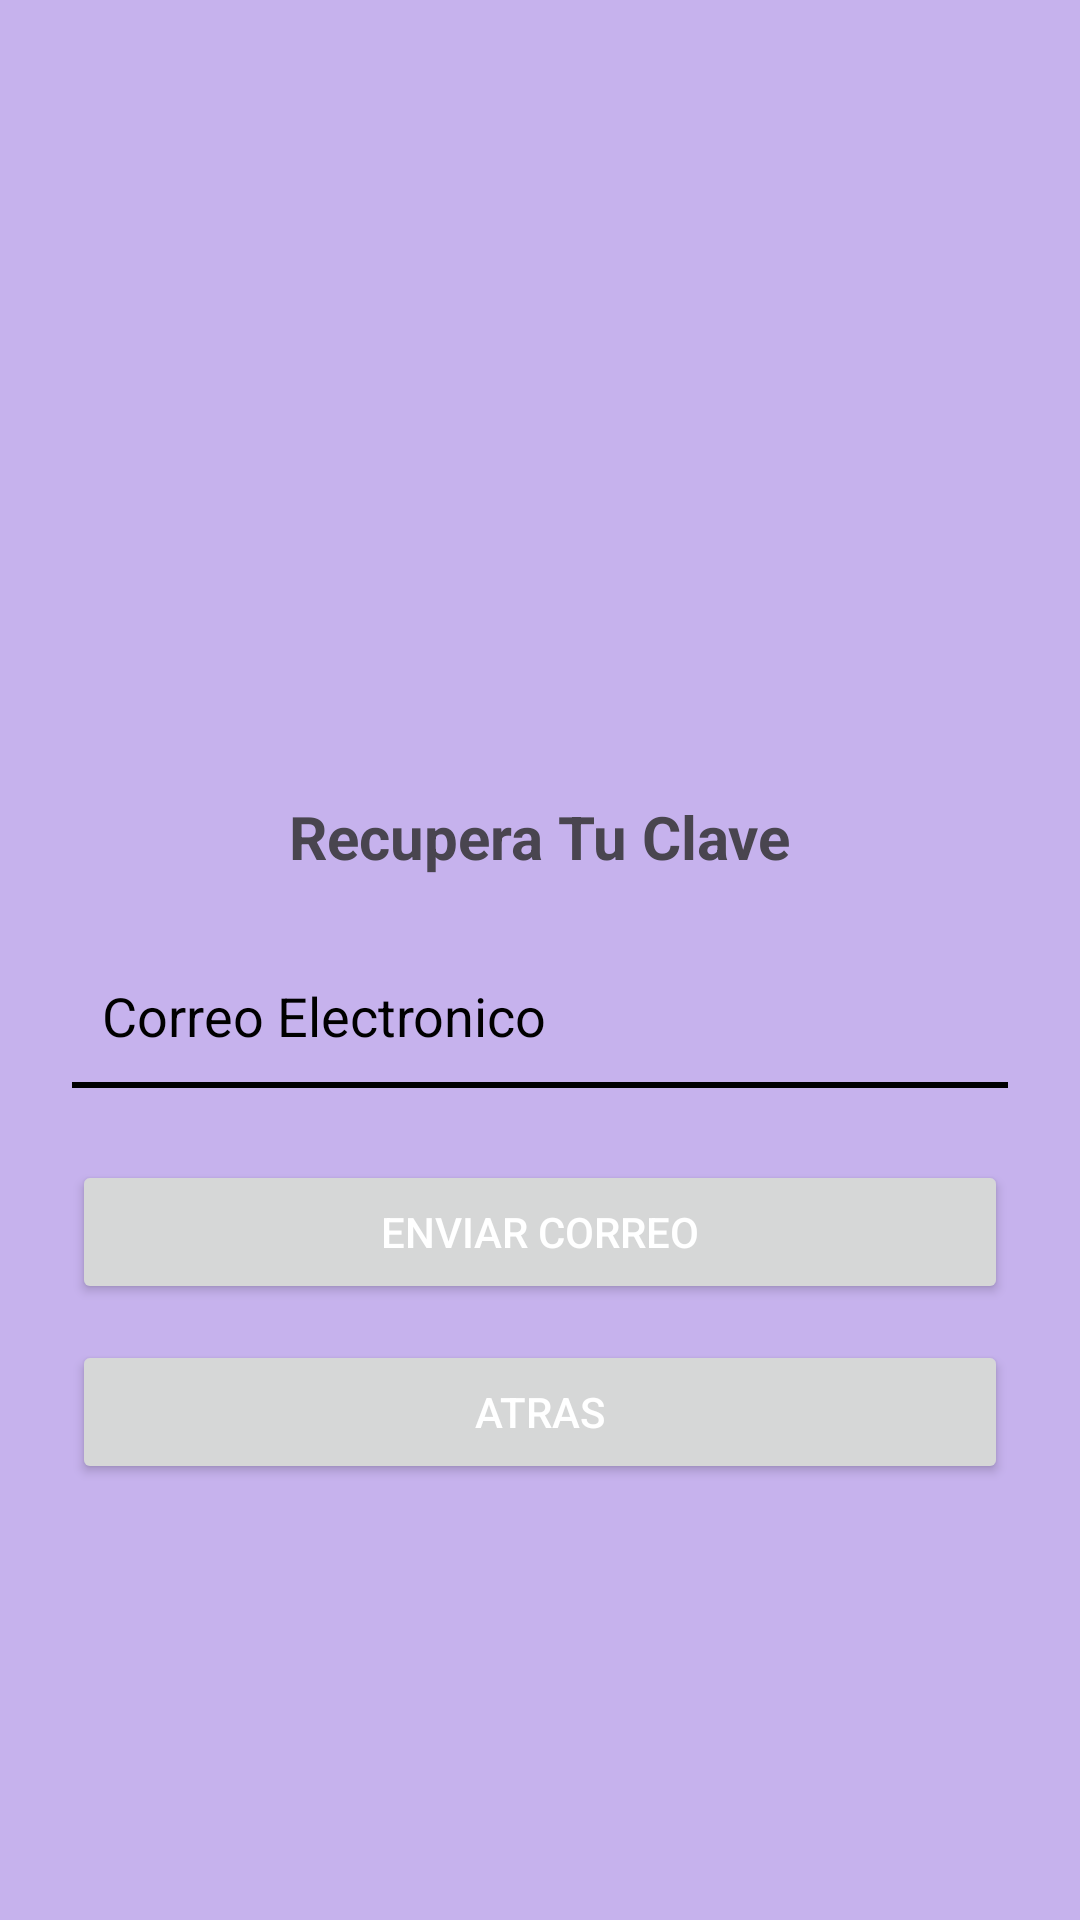

Here is an Android app screen rendered from its layout file. Give the layout XML and the strings, colors and styles it references.
<!-- AndroidManifest.xml: application theme Theme.PruebIoT2 -->
<!-- res/layout/activity_recover.xml -->
<?xml version="1.0" encoding="utf-8"?>
<LinearLayout xmlns:android="http://schemas.android.com/apk/res/android"
    android:layout_width="match_parent"
    android:layout_height="match_parent"
    android:orientation="vertical"
    android:padding="24dp"
    android:gravity="center"
    android:background="#c6b2ed">

    <ImageView
        android:src="@drawable/ic_launcher_foreground"
        android:layout_width="100dp"
        android:layout_height="100dp"
        android:layout_marginBottom="20dp"/>

    <TextView
        android:id="@+id/txtTitulo"
        android:layout_width="wrap_content"
        android:layout_height="wrap_content"
        android:text="@string/Recupera_Tu_Clave"
        android:textSize="20sp"
        android:textStyle="bold"
        android:layout_marginBottom="24dp" />

    <EditText
        android:id="@+id/txtCorreoRecuperar"
        android:layout_width="match_parent"
        android:layout_height="wrap_content"
        android:hint="@string/Correo_Electronico"
        android:inputType="textEmailAddress"
        android:padding="10dp"
        android:background="@null"
        android:textColorHint="@android:color/black"
        android:textColor="@android:color/white"/>

    <View
        android:layout_width="match_parent"
        android:layout_height="2dp"
        android:background="#FF000000"/>

    <Button
        android:id="@+id/btnCorreoRecuperacion"
        android:layout_width="match_parent"
        android:layout_height="wrap_content"
        android:text="@string/Enviar_correo"
        android:layout_marginTop="24dp"
        android:textColor="@android:color/white" />

    <Button
        android:id="@+id/btnVolverLogin"
        android:layout_width="match_parent"
        android:layout_height="wrap_content"
        android:text="@string/Atras"
        android:layout_marginTop="12dp"
        android:textColor="@android:color/white" />
</LinearLayout>
<!-- resources referenced by this layout -->
<resources>
  <string name="Atras">Atras</string>
  <string name="Correo_Electronico">Correo Electronico</string>
  <string name="Enviar_correo">Enviar Correo</string>
  <string name="Recupera_Tu_Clave">Recupera Tu Clave</string>
  <style name="Theme.PruebIoT2" parent="Base.Theme.PruebIoT2" />
  <style name="Base.Theme.PruebIoT2" parent="Theme.Material3.DayNight.NoActionBar">
          
          
      </style>
</resources>
